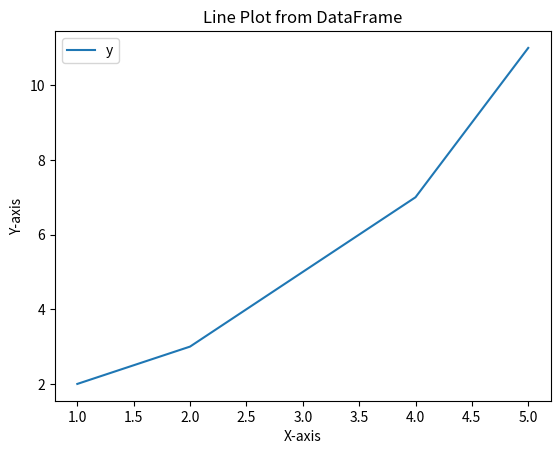

This chart was generated by the following Python code:
import matplotlib.pyplot as plt
import pandas as pd

# Create a DataFrame from the data
data = {'x': [1, 2, 3, 4, 5], 'y': [2, 3, 5, 7, 11]}
df = pd.DataFrame(data)

# Create a line plot from the DataFrame
df.plot(x='x', y='y', kind='line', title='Line Plot from DataFrame')

# Set the labels
plt.xlabel('X-axis')
plt.ylabel('Y-axis')

# Display the plot
plt.show()